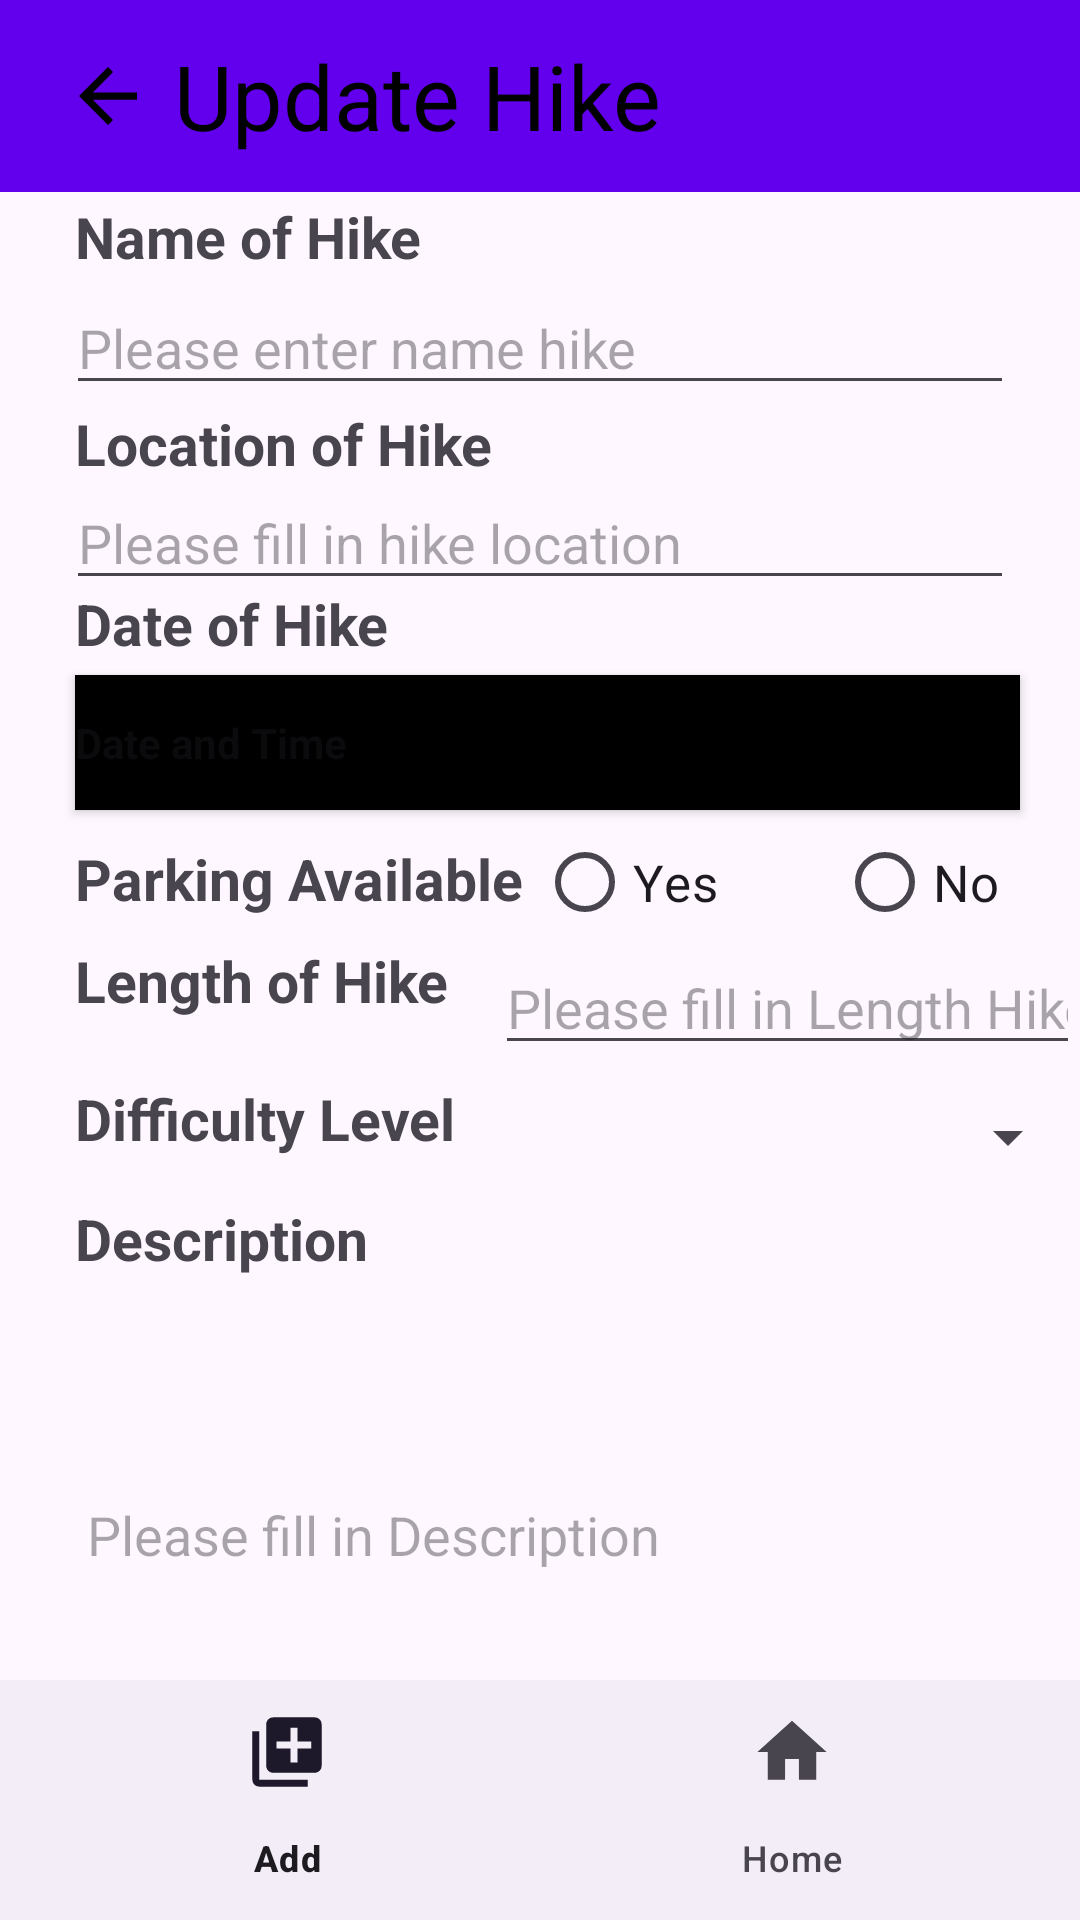

Here is an Android app screen rendered from its layout file. Give the layout XML and the strings, colors and styles it references.
<!-- AndroidManifest.xml: application theme Theme.CourseworkAndroid -->
<!-- res/layout/activity_update_hike.xml -->
<?xml version="1.0" encoding="utf-8"?>
<RelativeLayout xmlns:android="http://schemas.android.com/apk/res/android"
    xmlns:app="http://schemas.android.com/apk/res-auto"
    xmlns:tools="http://schemas.android.com/tools"
    android:layout_width="match_parent"
    android:layout_height="match_parent"
    tools:context=".AddHike">

    <include
        android:id="@+id/include_itemhike"
        layout="@layout/action_back_update" />

    <TextView
        android:layout_width="match_parent"
        android:layout_height="wrap_content"
        android:layout_marginStart="25dp"
        android:layout_marginTop="66dp"
        android:layout_marginEnd="25dp"
        android:text="Name of Hike"
        android:textSize="19sp"
        android:textStyle="bold" />

    <EditText
        android:id="@+id/hike_name_edit"
        android:layout_width="match_parent"
        android:layout_height="40dp"
        android:layout_marginStart="22dp"
        android:layout_marginTop="95dp"
        android:layout_marginEnd="22dp"
        android:hint="Please enter name hike"
        android:inputType="text" />

    <TextView
        android:layout_width="match_parent"
        android:layout_height="wrap_content"
        android:layout_marginStart="25dp"
        android:layout_marginTop="135dp"
        android:layout_marginEnd="25dp"
        android:text="Location of Hike"
        android:textSize="19sp"
        android:textStyle="bold" />

    <EditText
        android:id="@+id/hike_location_edit"
        android:layout_width="match_parent"
        android:layout_height="40dp"
        android:layout_marginStart="22dp"
        android:layout_marginTop="160dp"
        android:layout_marginEnd="22dp"
        android:hint="Please fill in hike location"
        android:inputType="text" />

    <TextView
        android:layout_width="match_parent"
        android:layout_height="wrap_content"
        android:layout_marginStart="25dp"
        android:layout_marginTop="195dp"
        android:layout_marginEnd="25dp"
        android:text="Date of Hike"
        android:textSize="19sp"
        android:textStyle="bold" />

    <Button
        android:onClick="openDatePiker"
        android:id="@+id/hike_datetime_edit"
        style="?android:spinnerStyle"
        android:layout_width="match_parent"
        android:layout_height="45dp"
        android:layout_marginStart="25dp"
        android:layout_marginTop="225dp"
        android:layout_marginEnd="20dp"
        android:background="@color/black"
        android:hint="Date and Time"
        android:inputType="datetime"
        android:textStyle="bold" />

    <TextView
        android:id="@+id/parking_available"
        android:layout_width="wrap_content"
        android:layout_height="wrap_content"
        android:layout_marginStart="25dp"
        android:layout_marginTop="280dp"
        android:layout_marginEnd="25dp"
        android:text="Parking Available"
        android:textSize="19sp"
        android:textStyle="bold" />

    <RadioGroup
        android:id="@+id/radioGroup_edit"
        android:layout_width="250dp"
        android:layout_height="26dp"
        android:layout_alignParentStart="true"
        android:layout_alignParentTop="true"
        android:layout_marginStart="179dp"
        android:layout_marginTop="281dp"
        android:layout_marginEnd="24dp"
        android:orientation="horizontal">

        <RadioButton
            android:id="@+id/radio_yes_edit"
            android:layout_width="100dp"
            android:layout_height="match_parent"
            android:text="Yes"
            android:textSize="17sp" />

        <RadioButton
            android:id="@+id/radio_no_edit"
            android:layout_width="100dp"
            android:layout_height="match_parent"
            android:text="No"
            android:textSize="17sp" />
    </RadioGroup>

    <TextView
        android:id="@+id/lengthofhike"
        android:layout_width="129dp"
        android:layout_height="42dp"
        android:layout_marginStart="25dp"
        android:layout_marginTop="314dp"
        android:text="Length of Hike"
        android:textSize="19sp"
        android:textStyle="bold" />

    <EditText
        android:id="@+id/hike_length_edit"
        android:layout_width="230dp"
        android:layout_height="41dp"
        android:layout_marginStart="11dp"
        android:layout_marginTop="314dp"
        android:layout_toEndOf="@+id/lengthofhike"
        android:hint="Please fill in Length Hike"
        android:inputType="number" />

    <TextView
        android:id="@+id/difficulty_level"
        android:layout_width="wrap_content"
        android:layout_height="37dp"
        android:layout_marginStart="25dp"
        android:layout_marginTop="360dp"
        android:text="Difficulty Level"
        android:textSize="19sp"
        android:textStyle="bold" />

    <Spinner
        android:id="@+id/hike_spinner_edit"
        android:layout_width="230dp"
        android:layout_height="38dp"
        android:layout_marginStart="10dp"
        android:layout_marginTop="360dp"
        android:layout_toEndOf="@+id/difficulty_level"
        android:hint="Select level hike" />

    <TextView
        android:layout_width="100dp"
        android:layout_height="wrap_content"
        android:layout_marginStart="25dp"
        android:layout_marginTop="400dp"
        android:text="Description"
        android:textSize="19sp"
        android:textStyle="bold" />

    <EditText
        android:id="@+id/hike_description_edit"
        android:layout_width="match_parent"
        android:layout_height="150dp"
        android:layout_marginStart="25dp"
        android:layout_marginTop="435dp"
        android:layout_marginEnd="25dp"
        android:hint="Please fill in Description"
        android:inputType="text" />

    <Button
        android:id="@+id/hike_update"
        android:layout_width="match_parent"
        android:layout_height="wrap_content"
        android:layout_marginStart="25dp"
        android:layout_marginTop="590dp"
        android:layout_marginEnd="25dp"
        android:text="Update"
        android:textSize="20dp"
        android:textStyle="bold" />

    <com.google.android.material.bottomnavigation.BottomNavigationView
        android:id="@+id/bottom_navi"
        android:layout_width="match_parent"
        android:layout_height="wrap_content"
        android:layout_alignParentBottom="true"
        app:menu="@menu/my_menu_bottom" />
</RelativeLayout>
<!-- res/layout/action_back_update.xml (included above) -->
<?xml version="1.0" encoding="utf-8"?>
<androidx.appcompat.widget.Toolbar xmlns:android="http://schemas.android.com/apk/res/android"
    android:layout_width="match_parent"
    android:layout_height="?attr/actionBarSize"
    android:background="#FF6200EE">

    <ImageView
        android:id="@+id/icon_back"
        android:layout_width="40dp"
        android:layout_height="40dp"
        android:background="@drawable/icon_back"/>

    <TextView
        android:id="@+id/back"
        android:layout_width="wrap_content"
        android:layout_height="wrap_content"
        android:text="Update Hike"
        android:textColor="#FF000000"
        android:textSize="30sp"
        android:paddingLeft="2dp"
        />

</androidx.appcompat.widget.Toolbar>
<!-- resources referenced by this layout -->
<resources>
  <!-- drawable icon_back (drawable) -->
  <vector xmlns:android="http://schemas.android.com/apk/res/android"
      android:width="108dp"
      android:height="108dp"
      android:viewportWidth="24"
      android:viewportHeight="24"
      android:tint="#000000"
      android:autoMirrored="true">
    <group android:scaleX="0.725"
        android:scaleY="0.725"
        android:translateX="3.3"
        android:translateY="3.3">
      <path
          android:fillColor="@android:color/white"
          android:pathData="M20,11H7.83l5.59,-5.59L12,4l-8,8 8,8 1.41,-1.41L7.83,13H20v-2z"/>
    </group>
  </vector>
  <style name="Theme.CourseworkAndroid" parent="Base.Theme.CourseworkAndroid" />
  <style name="Base.Theme.CourseworkAndroid" parent="Theme.Material3.DayNight.NoActionBar">
          
          
      </style>
  <!-- not gathered from this repository: default colours our renderer supplied (Android Studio template values) -->
  <color name="black">#FF000000</color>
</resources>
